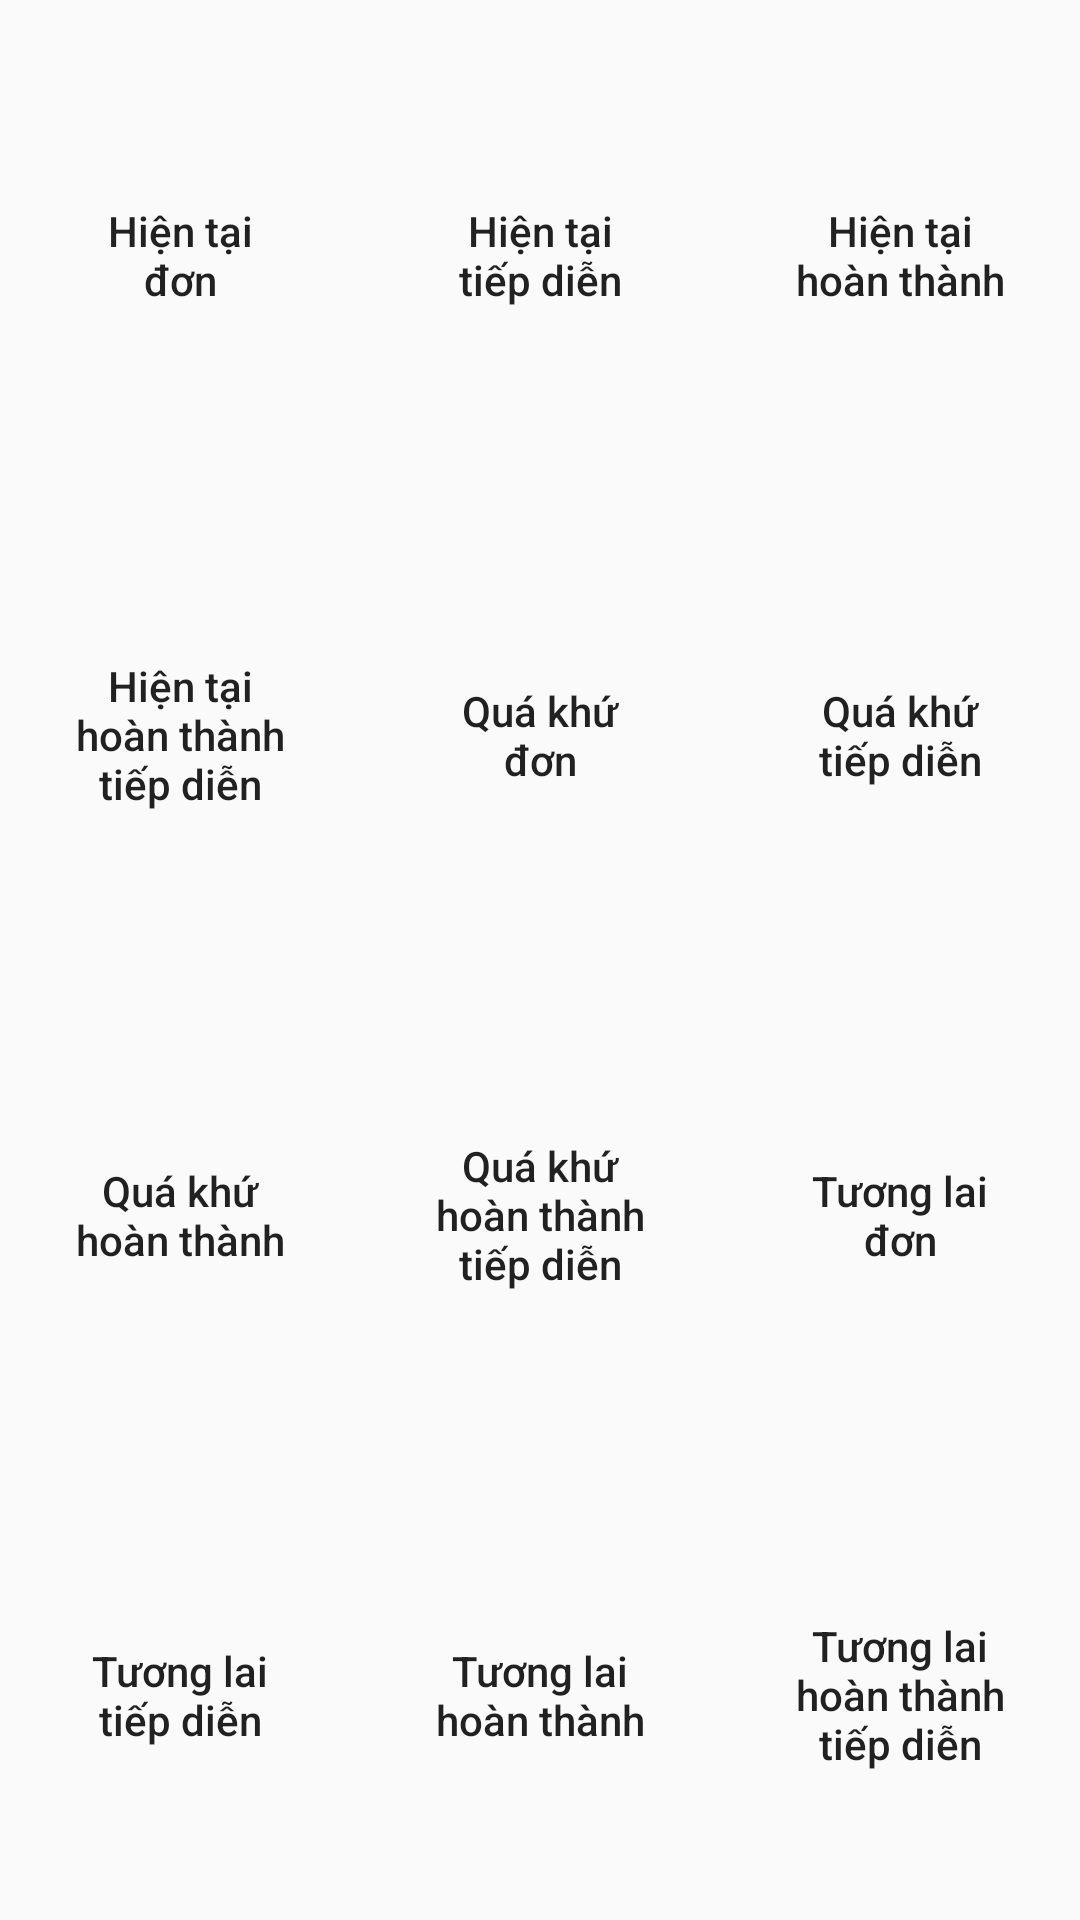

This screen was rendered from an Android layout file. Write that file and the resources it references.
<!-- AndroidManifest.xml: application theme AppTheme -->
<!-- res/layout/activity_tienganh12_.xml -->
<?xml version="1.0" encoding="utf-8"?>
<LinearLayout xmlns:android="http://schemas.android.com/apk/res/android"
    xmlns:app="http://schemas.android.com/apk/res-auto"
    xmlns:tools="http://schemas.android.com/tools"
    android:layout_width="match_parent"
    android:layout_height="match_parent"
    android:orientation="vertical"
    android:padding="10dp"
    tools:context=".Dethi_tienganh12_Activity">

    <LinearLayout
        android:layout_width="match_parent"
        android:layout_height="wrap_content"
        android:orientation="vertical"
        android:paddingTop="10dp">

        <LinearLayout
            android:layout_width="match_parent"
            android:layout_height="wrap_content"
            android:orientation="horizontal"
            android:weightSum="3">

            <Button
                android:id="@+id/btn_hientaidon"
                android:layout_width="130dp"
                android:layout_height="130dp"
                android:layout_marginRight="20dp"
                android:layout_weight="1"
                android:background="@drawable/category_select"
                android:padding="15dp"

                android:text="Hiện tại đơn"
                android:textAllCaps="false" />

            <Button
                android:id="@+id/btn_hientaitiepdien"
                android:layout_width="130dp"
                android:layout_height="130dp"
                android:layout_gravity="center"
                android:layout_marginRight="20dp"
                android:layout_weight="1"
                android:background="@drawable/category_select"
                android:padding="15dp"
                android:text="Hiện tại tiếp diễn"

                android:textAllCaps="false" />

            <Button
                android:padding="15dp"

                android:id="@+id/btn_hientaihoanthanh"
                android:layout_width="130dp"
                android:layout_height="130dp"
                android:layout_gravity="center"
                android:layout_weight="1"

                android:background="@drawable/category_select"
                android:text="Hiện tại hoàn thành"
                android:textAllCaps="false" />

        </LinearLayout>

        <LinearLayout
            android:layout_width="match_parent"

            android:layout_height="wrap_content"
            android:layout_marginTop="30dp"
            android:orientation="horizontal"
            android:weightSum="3">

            <Button
                android:id="@+id/btn_hientaihoanthanhtiepdien"
                android:layout_width="130dp"
                android:layout_height="130dp"
                android:layout_marginRight="20dp"
                android:padding="15dp"
                android:layout_gravity="center"


                android:layout_weight="1"

                android:background="@drawable/category_select"
                android:text="Hiện tại hoàn thành tiếp diễn"
                android:textAllCaps="false" />

            <Button
                android:id="@+id/btn_quakhudon"
                android:layout_width="130dp"
                android:layout_height="130dp"
                android:padding="15dp"

                android:layout_marginRight="20dp"
                android:layout_gravity="center"

                android:layout_weight="1"
                android:background="@drawable/category_select"
                android:text="Quá khứ đơn"
                android:textAllCaps="false" />

            <Button
                android:padding="15dp"

                android:id="@+id/btn_quakhutiepdien"
                android:layout_width="130dp"
                android:layout_height="130dp"
                android:layout_weight="1"
                android:background="@drawable/category_select"
                android:text="Quá khứ tiếp diễn"
                android:layout_gravity="center"


                android:textAllCaps="false" />

        </LinearLayout>

        <LinearLayout
            android:layout_width="match_parent"

            android:layout_height="wrap_content"
            android:layout_marginTop="30dp"
            android:orientation="horizontal"
            android:weightSum="3">

            <Button
                android:padding="15dp"

                android:id="@+id/btn_quakhuhoanthanh"
                android:layout_width="130dp"
                android:layout_height="130dp"
                android:layout_marginRight="20dp"
                android:layout_weight="1"
                android:layout_gravity="center"

                android:background="@drawable/category_select"
                android:text="Quá khứ hoàn thành"
                android:textAllCaps="false" />

            <Button
                android:padding="15dp"
                android:id="@+id/btn_quakhuhoanthanhtiepdien"
                android:layout_width="130dp"
                android:layout_height="130dp"
                android:layout_marginRight="20dp"
                android:layout_weight="1"

                android:background="@drawable/category_select"
                android:layout_gravity="center"
                android:text="Quá khứ hoàn thành tiếp diễn"

                android:textAllCaps="false" />

            <Button
                android:padding="15dp"

                android:id="@+id/btn_tuonglaidon"
                android:layout_width="130dp"
                android:layout_height="130dp"
                android:layout_weight="1"
                android:layout_gravity="center"

                android:background="@drawable/category_select"
                android:text="Tương lai đơn"
                android:textAllCaps="false" />

        </LinearLayout>

        <LinearLayout
            android:layout_width="match_parent"
            android:layout_height="wrap_content"
            android:layout_marginTop="30dp"
            android:orientation="horizontal"
            android:weightSum="3">

            <Button
                android:padding="15dp"
                android:layout_gravity="center"

                android:id="@+id/btn_tuonglaitiepdien"
                android:layout_width="130dp"
                android:layout_height="130dp"
                android:layout_marginRight="20dp"

                android:layout_weight="1"
                android:background="@drawable/category_select"
                android:text="Tương lai tiếp diễn"
                android:textAllCaps="false" />

            <Button
                android:padding="15dp"
                android:layout_gravity="center"


                android:id="@+id/btn_tuonglaihoanthanh"
                android:layout_width="130dp"
                android:layout_height="130dp"
                android:layout_marginRight="20dp"
                android:layout_weight="1"
                android:background="@drawable/category_select"

                android:text="Tương lai hoàn thành"

                android:textAllCaps="false" />

            <Button
                android:padding="15dp"
                android:layout_gravity="center"

                android:id="@+id/btn_tuonglaihoanthanhtiepdien"
                android:layout_width="130dp"
                android:layout_height="130dp"
                android:layout_weight="1"
                android:background="@drawable/category_select"

                android:text="Tương lai hoàn thành tiếp diễn"
                android:textAllCaps="false" />

        </LinearLayout>
    </LinearLayout>


</LinearLayout>
<!-- resources referenced by this layout -->
<resources>
  <style name="AppTheme" parent="Theme.AppCompat.Light.NoActionBar">
          
          <item name="colorPrimary">#FFC107</item>
          <item name="colorPrimaryDark">#FF9800</item>
          <item name="colorAccent">#FFB90F</item>
      </style>
</resources>
